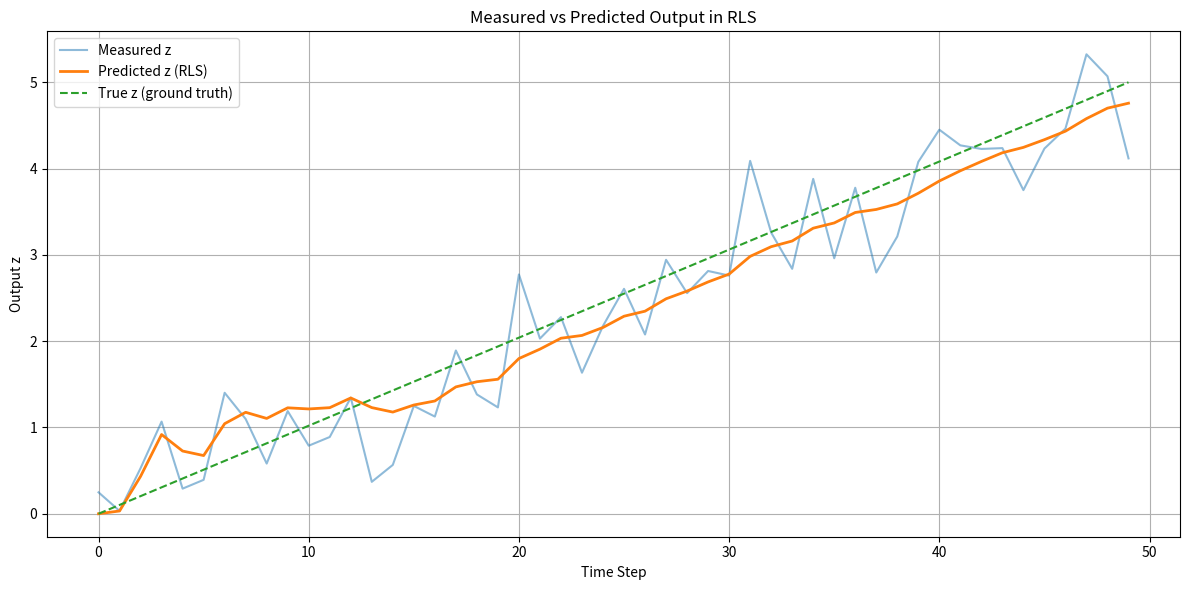

This chart was generated by the following Python code:
#!/usr/bin/env python3

import numpy as np
import matplotlib.pyplot as plt

# 시뮬레이션 설정
np.random.seed(42)
n_steps = 50
true_theta = 0.5  # 실제 계수 (x * theta)

# 입력 x값과 출력 z (측정값) 생성
x_input = np.linspace(0, 10, n_steps)
noise = np.random.normal(0, 0.5, n_steps)
z_meas = true_theta * x_input + noise

# Recursive Least Squares 초기화
lambda_ = 1.0  # forgetting factor
P = 1000.0     # 공분산 초기값
theta_est = 0.0
theta_hist = []

for k in range(n_steps):
    x_k = x_input[k]
    z_k = z_meas[k]
    
    # 이득 계산
    K = P * x_k / (lambda_ + x_k * P * x_k)
    
    # 상태 업데이트
    theta_est = theta_est + K * (z_k - x_k * theta_est)
    
    # 공분산 업데이트
    P = (1 - K * x_k) * P / lambda_
    
    theta_hist.append(theta_est)

# RLS에서 예측된 z와 실제 측정 z 비교 그래프 추가
z_pred = x_input * np.array(theta_hist)

plt.figure(figsize=(12, 6))
plt.plot(z_meas, label="Measured z", alpha=0.5)
plt.plot(z_pred, label="Predicted z (RLS)", linewidth=2)
plt.plot(true_theta * x_input, label="True z (ground truth)", linestyle='--')
plt.xlabel("Time Step")
plt.ylabel("Output z")
plt.title("Measured vs Predicted Output in RLS")
plt.grid(True)
plt.legend()
plt.tight_layout()
plt.show()

# # 그래프 출력
# plt.figure(figsize=(10, 5))
# plt.plot(theta_hist, label="Estimated θ (RLS)")
# plt.hlines(true_theta, 0, n_steps, colors='r', linestyles='--', label="True θ")
# plt.xlabel("Time Step")
# plt.ylabel("Theta Estimate")
# plt.title("Recursive Least Squares Estimation of θ")
# plt.grid(True)
# plt.legend()
# plt.tight_layout()
# plt.show()
